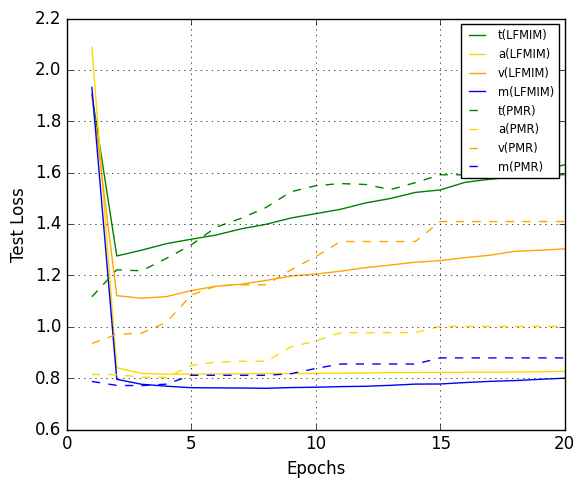
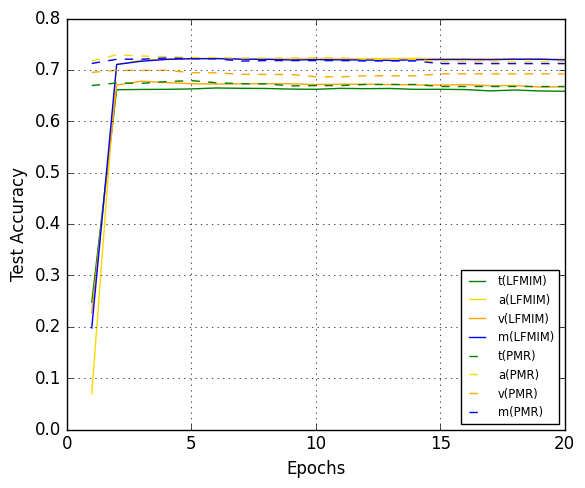

The matplotlib source for these figures, in order:
import matplotlib.pyplot as plt
import numpy as np

# Epochs
epochs = np.arange(1, 21)

# LFMIM数据
lfmim_test_loss_t = [1.9043, 1.2758, 1.2984, 1.3238, 1.3411, 1.3574, 1.3814, 1.3990, 1.4235, 1.4407,
                    1.4577, 1.4822, 1.4996, 1.5232, 1.5330, 1.5627, 1.5746, 1.5843, 1.6078, 1.6308]
lfmim_test_loss_a = [2.0881, 0.8402, 0.8187, 0.8154, 0.8156, 0.8163, 0.8168, 0.8179, 0.8177, 0.8185,
                    0.8193, 0.8199, 0.8218, 0.8220, 0.8224, 0.8227, 0.8233, 0.8236, 0.8250, 0.8262]
lfmim_test_loss_v = [1.8992, 1.1212, 1.1110, 1.1176, 1.1409, 1.1582, 1.1657, 1.1807, 1.1976, 1.2053,
                    1.2166, 1.2304, 1.2404, 1.2515, 1.2578, 1.2694, 1.2786, 1.2940, 1.2979, 1.3035]
lfmim_test_loss_m = [1.9322, 0.7955, 0.7761, 0.7686, 0.7627, 0.7621, 0.7616, 0.7605, 0.7633, 0.7646,
                    0.7670, 0.7683, 0.7720, 0.7768, 0.7772, 0.7828, 0.7874, 0.7905, 0.7954, 0.7998]

lfmim_test_acc_t = [0.2477, 0.6616, 0.6621, 0.6623, 0.6631, 0.6650, 0.6643, 0.6640, 0.6628, 0.6624,
                   0.6642, 0.6636, 0.6640, 0.6623, 0.6624, 0.6619, 0.6593, 0.6610, 0.6591, 0.6586]
lfmim_test_acc_a = [0.0696, 0.7110, 0.7190, 0.7216, 0.7214, 0.7218, 0.7216, 0.7214, 0.7221, 0.7223,
                   0.7219, 0.7224, 0.7224, 0.7228, 0.7219, 0.7221, 0.7219, 0.7218, 0.7216, 0.7209]
lfmim_test_acc_v = [0.2275, 0.6708, 0.6781, 0.6755, 0.6732, 0.6727, 0.6729, 0.6734, 0.6731, 0.6717,
                   0.6723, 0.6723, 0.6716, 0.6709, 0.6706, 0.6715, 0.6694, 0.6697, 0.6667, 0.6674]
lfmim_test_acc_m = [0.1978, 0.7107, 0.7171, 0.7206, 0.7220, 0.7223, 0.7211, 0.7208, 0.7194, 0.7202,
                   0.7197, 0.7195, 0.7187, 0.7199, 0.7204, 0.7204, 0.7201, 0.7209, 0.7209, 0.7197]

# PMR数据
pmr_test_loss_t = [1.1168, 1.2218, 1.2180, 1.2667, 1.3194, 1.3884, 1.4224, 1.4648, 1.5257, 1.5496,
                  1.5576, 1.5542, 1.5342, 1.5613, 1.5919, 1.5919, 1.5919, 1.5919, 1.5919, 1.5919]
pmr_test_loss_a = [0.8143, 0.8133, 0.8038, 0.8028, 0.8496, 0.8624, 0.8657, 0.8657, 0.9215, 0.9445,
                  0.9773, 0.9773, 0.9773, 0.9773, 1.0015, 1.0015, 1.0015, 1.0015, 1.0015, 1.0015]
pmr_test_loss_v = [0.9349, 0.9706, 0.9753, 1.0179, 1.1235, 1.1590, 1.1635, 1.1635, 1.2216, 1.2735,
                  1.3320, 1.3320, 1.3320, 1.3320, 1.4098, 1.4098, 1.4098, 1.4098, 1.4098, 1.4098]
pmr_test_loss_m = [0.7872, 0.7716, 0.7709, 0.7766, 0.8111, 0.8111, 0.8111, 0.8111, 0.8172, 0.8379,
                  0.8549, 0.8549, 0.8549, 0.8549, 0.8788, 0.8788, 0.8788, 0.8788, 0.8788, 0.8788]

pmr_test_acc_t = [0.6697, 0.6748, 0.6739, 0.6774, 0.6793, 0.6751, 0.6732, 0.6729, 0.6690, 0.6696,
                 0.6696, 0.6718, 0.6718, 0.6718, 0.6678, 0.6678, 0.6678, 0.6678, 0.6678, 0.6678]
pmr_test_acc_a = [0.7174, 0.7296, 0.7272, 0.7260, 0.7242, 0.7242, 0.7232, 0.7234, 0.7234, 0.7239,
                 0.7239, 0.7209, 0.7209, 0.7209, 0.7157, 0.7157, 0.7157, 0.7157, 0.7157, 0.7157]
pmr_test_acc_v = [0.6953, 0.6995, 0.6992, 0.6993, 0.6948, 0.6945, 0.6915, 0.6913, 0.6913, 0.6868,
                 0.6868, 0.6887, 0.6887, 0.6887, 0.6925, 0.6925, 0.6925, 0.6925, 0.6925, 0.6925]
pmr_test_acc_m = [0.7127, 0.7208, 0.7211, 0.7234, 0.7220, 0.7218, 0.7173, 0.7183, 0.7183, 0.7183,
                 0.7183, 0.7176, 0.7176, 0.7176, 0.7124, 0.7124, 0.7124, 0.7124, 0.7124, 0.7124]

# 设置图表样式
plt.style.use('classic')

# 创建第一个图表：测试损失
fig1, ax1 = plt.subplots(figsize=(6, 5))
ax1.plot(epochs, lfmim_test_loss_t, label='t(LFMIM)', color='green', linestyle='-')
ax1.plot(epochs, lfmim_test_loss_a, label='a(LFMIM)', color='gold', linestyle='-')
ax1.plot(epochs, lfmim_test_loss_v, label='v(LFMIM)', color='orange', linestyle='-')
ax1.plot(epochs, lfmim_test_loss_m, label='m(LFMIM)', color='blue', linestyle='-')
ax1.plot(epochs, pmr_test_loss_t, label='t(PMR)', color='green', linestyle='--')
ax1.plot(epochs, pmr_test_loss_a, label='a(PMR)', color='gold', linestyle='--')
ax1.plot(epochs, pmr_test_loss_v, label='v(PMR)', color='orange', linestyle='--')
ax1.plot(epochs, pmr_test_loss_m, label='m(PMR)', color='blue', linestyle='--')

ax1.set_xlabel('Epochs')
ax1.set_ylabel('Test Loss')
ax1.legend(loc='upper right', fontsize='x-small', markerscale=0.7)  # 进一步减小图例字体和标记大小
ax1.grid(True)
fig1.tight_layout()  # 自动调整图表布局
fig1.savefig('test_loss.png', dpi=300, bbox_inches='tight')

# 创建第二个图表：测试准确率
fig2, ax2 = plt.subplots(figsize=(6, 5))
ax2.plot(epochs, lfmim_test_acc_t, label='t(LFMIM)', color='green', linestyle='-')
ax2.plot(epochs, lfmim_test_acc_a, label='a(LFMIM)', color='gold', linestyle='-')
ax2.plot(epochs, lfmim_test_acc_v, label='v(LFMIM)', color='orange', linestyle='-')
ax2.plot(epochs, lfmim_test_acc_m, label='m(LFMIM)', color='blue', linestyle='-')
ax2.plot(epochs, pmr_test_acc_t, label='t(PMR)', color='green', linestyle='--')
ax2.plot(epochs, pmr_test_acc_a, label='a(PMR)', color='gold', linestyle='--')
ax2.plot(epochs, pmr_test_acc_v, label='v(PMR)', color='orange', linestyle='--')
ax2.plot(epochs, pmr_test_acc_m, label='m(PMR)', color='blue', linestyle='--')

ax2.set_xlabel('Epochs')
ax2.set_ylabel('Test Accuracy')
ax2.legend(loc='lower right', fontsize='x-small', markerscale=0.7)  # 进一步减小图例字体和标记大小
ax2.grid(True)
fig2.tight_layout()  # 自动调整图表布局
fig2.savefig('test_accuracy.png', dpi=300, bbox_inches='tight')

plt.close(fig1)
plt.close(fig2)
